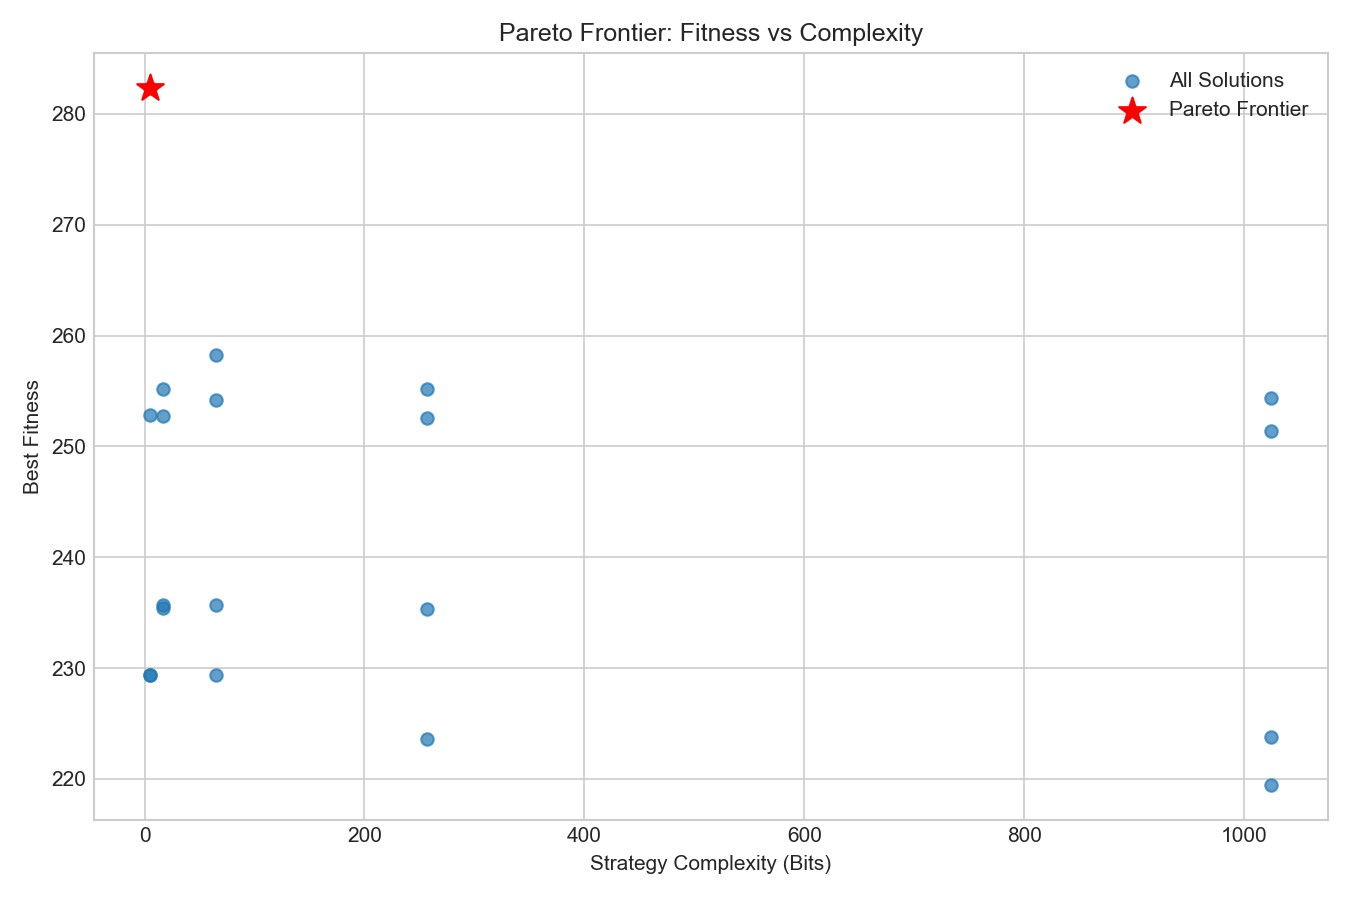

The data file committed next to this chart (first rows):
method, memory_depth, best_fitness, time_taken, strategy_bits, pareto_optimal
EDA, 1, 282.3, 0.1011, 5, True
